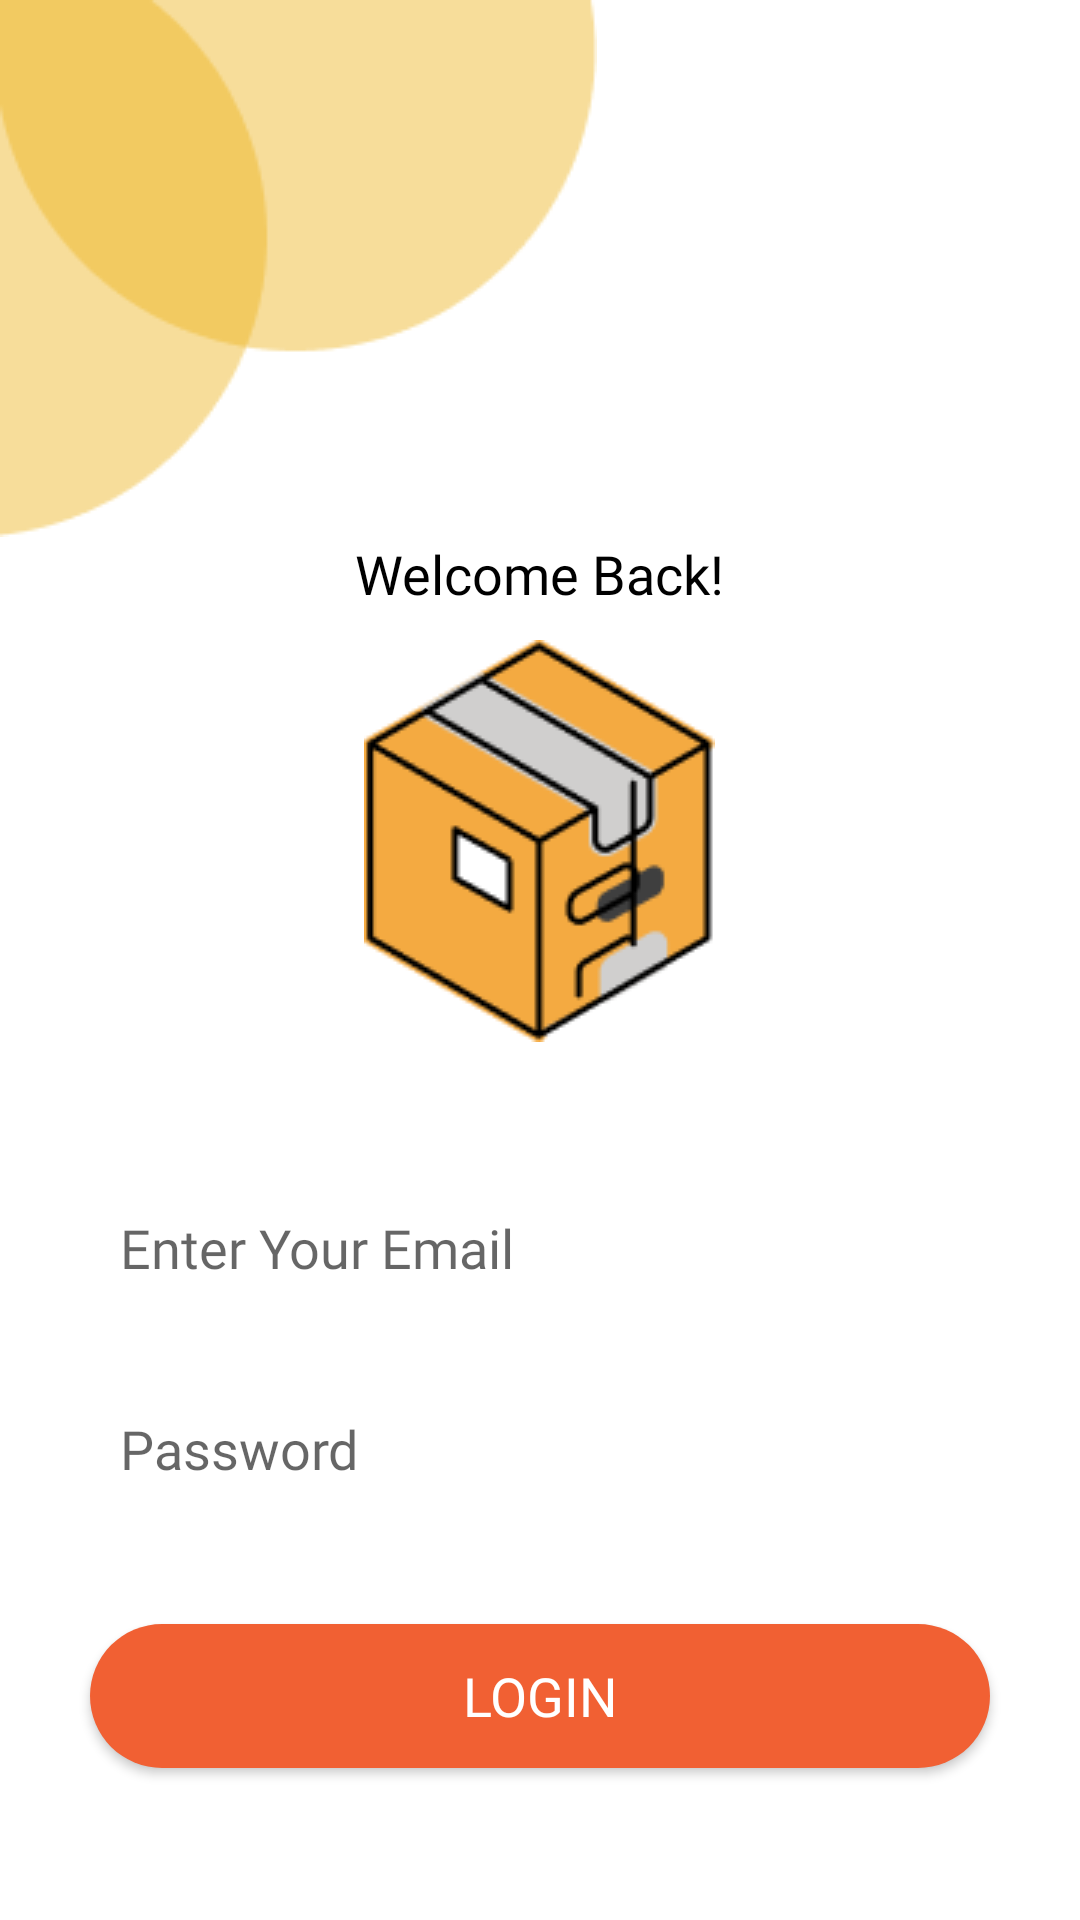

The Android layout XML behind this screen, and the referenced resources:
<!-- AndroidManifest.xml: application theme Theme.MyPacket -->
<!-- res/layout/fragment_login.xml -->
<?xml version="1.0" encoding="utf-8"?>
<RelativeLayout xmlns:android="http://schemas.android.com/apk/res/android"
    xmlns:app="http://schemas.android.com/apk/res-auto"
    xmlns:tools="http://schemas.android.com/tools"
    android:layout_width="match_parent"
    android:layout_height="match_parent"
    android:backgroundTint="@color/lightWhite"
    tools:context=".ui.notifications.LoginFragment">

    <ImageView
        android:id="@+id/L_img_1"
        android:layout_width="wrap_content"
        android:layout_height="wrap_content"
        android:layout_alignParentLeft="true"
        android:layout_alignParentTop="true"
        android:src="@drawable/pojoklogin" />

    <TextView
        android:id="@+id/L_txt_1"
        android:layout_width="wrap_content"
        android:layout_height="wrap_content"
        android:layout_below="@id/L_img_1"
        android:layout_centerHorizontal="true"
        android:fontFamily="@font/poppinssemibold"
        android:text="Welcome Back!"
        android:textColor="@color/black"
        android:textSize="18sp" />
    <ImageView
        android:id="@+id/L_img_2"
        android:layout_width="wrap_content"
        android:layout_height="wrap_content"
        android:layout_below="@+id/L_txt_1"
        android:layout_centerHorizontal="true"
        android:layout_marginTop="10dp"
        android:src="@drawable/paketgambar" />
    <LinearLayout
        android:id="@+id/ly_1"
        android:layout_width="match_parent"
        android:layout_height="wrap_content"
        android:layout_below="@id/L_img_2"
        android:orientation="vertical"
        android:padding="30dp">
        <EditText
            android:id="@+id/edt_login_email"
            android:layout_width="match_parent"
            android:layout_height="57dp"
            android:layout_marginTop="10dp"
            android:background="@drawable/button_shape"
            android:backgroundTint="@color/white"
            android:fontFamily="@font/poppinsregular"
            android:hint="Enter Your Email"
            android:paddingLeft="10dp" />
        <EditText
            android:id="@+id/edt_login_pass"
            android:layout_width="match_parent"
            android:layout_height="57dp"
            android:layout_marginTop="10dp"
            android:background="@drawable/button_shape"
            android:backgroundTint="@color/white"
            android:fontFamily="@font/poppinsregular"
            android:hint="Password"
            android:inputType="textPassword"
            android:paddingLeft="10dp" />
    </LinearLayout>
    <Button
        android:id="@+id/btn_login"
        android:layout_width="wrap_content"
        android:layout_height="wrap_content"
        android:layout_below="@+id/ly_1"
        android:layout_centerHorizontal="true"
        android:width="300dp"
        android:background="@drawable/button_shape"
        android:fontFamily="@font/poppinsbold"
        android:text="Login"
        android:textColor="@color/white"
        android:textSize="18sp" />
</RelativeLayout>
<!-- resources referenced by this layout -->
<resources>
  <color name="black">#FF000000</color>
  <color name="lightWhite">#f2f5f8</color>
  <color name="white">#FFFFFFFF</color>
  <!-- drawable button_shape (drawable) -->
  <?xml version="1.0" encoding="utf-8"?>
  <shape android:shape="rectangle" xmlns:android="http://schemas.android.com/apk/res/android">
      <solid android:color="@color/oren"/>
      <corners android:radius="25dp" />
  </shape>
  <!-- drawable paketgambar: png bitmap (drawable, 6664 bytes) -->
  <!-- drawable pojoklogin: png bitmap (drawable, 3243 bytes) -->
  <style name="Theme.MyPacket" parent="Theme.MaterialComponents.DayNight.DarkActionBar">
          
          <item name="colorPrimary">@color/oren</item>
          <item name="colorPrimaryVariant">@color/oren_gelap</item>
          <item name="colorOnPrimary">#FFFFFF</item>
          
          <item name="colorSecondary">@color/teal_700</item>
          <item name="colorSecondaryVariant">@color/teal_200</item>
          <item name="colorOnSecondary">@color/black</item>
          
          <item name="android:statusBarColor">@color/abu</item>
          
      </style>
  <color name="oren">#F16033</color>
  <color name="oren_gelap">#DA3603</color>
  <color name="teal_700">#FF018786</color>
  <color name="teal_200">#FF03DAC5</color>
  <color name="abu">#7A7A7A</color>
</resources>
